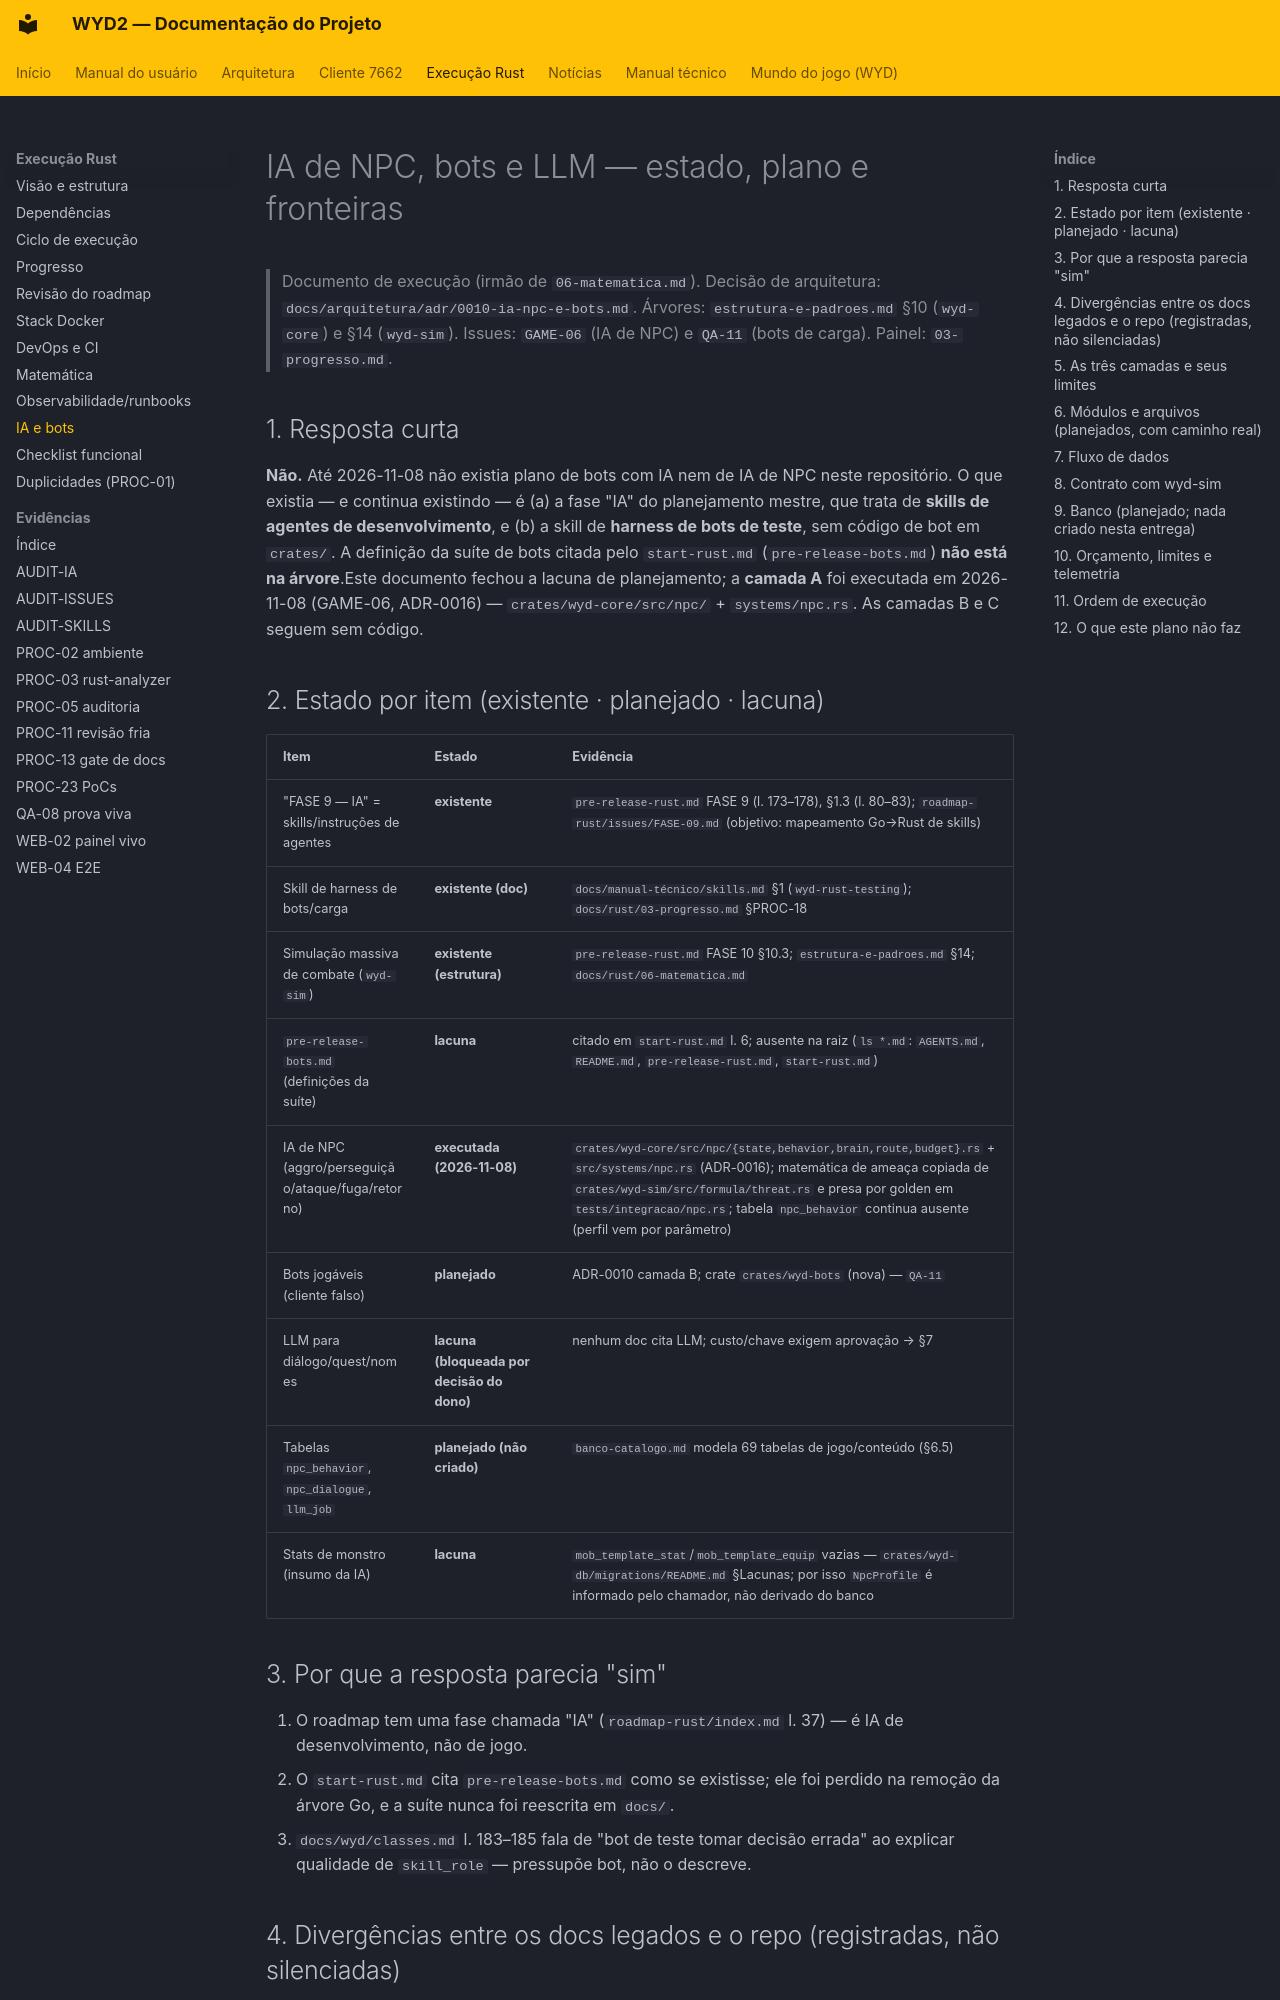

repository: lucascantarelli/OpenWYD-NextGen · page: rust/07-ia-e-bots/index.html · generator: mkdocs

# IA de NPC, bots e LLM — estado, plano e fronteiras

> Documento de execução (irmão de `06-matematica.md`). Decisão de arquitetura:
> `docs/arquitetura/adr/0010-ia-npc-e-bots.md`. Árvores: `estrutura-e-padroes.md`
> §10 (`wyd-core`) e §14 (`wyd-sim`). Issues: `GAME-06` (IA de NPC) e
> `QA-11` (bots de carga). Painel: `03-progresso.md`.

## 1. Resposta curta

**Não.** Até 2026-11-08 não existia plano de bots com IA nem de IA de NPC neste repositório.
O que existia — e continua existindo — é (a) a fase "IA" do planejamento mestre, que trata
de **skills de agentes de desenvolvimento**, e (b) a skill de **harness de bots de teste**,
sem código de bot em `crates/`. A definição da suíte de bots citada pelo `start-rust.md`
(`pre-release-bots.md`) **não está na árvore**.Este documento fechou a lacuna de planejamento; a **camada A** foi executada em 2026-11-08
(GAME-06, ADR-0016) — `crates/wyd-core/src/npc/` + `systems/npc.rs`. As camadas B e C
seguem sem código.

## 2. Estado por item (existente · planejado · lacuna)

| Item | Estado | Evidência |
|---|---|---|
| "FASE 9 — IA" = skills/instruções de agentes | **existente** | `pre-release-rust.md` FASE 9 (l. 173–178), §1.3 (l. 80–83); `roadmap-rust/issues/FASE-09.md` (objetivo: mapeamento Go→Rust de skills) |
| Skill de harness de bots/carga | **existente (doc)** | `docs/manual-técnico/skills.md` §1 (`wyd-rust-testing`); `docs/rust/03-progresso.md` §PROC-18 |
| Simulação massiva de combate (`wyd-sim`) | **existente (estrutura)** | `pre-release-rust.md` FASE 10 §10.3; `estrutura-e-padroes.md` §14; `docs/rust/06-matematica.md` |
| `pre-release-bots.md` (definições da suíte) | **lacuna** | citado em `start-rust.md` l. 6; ausente na raiz (`ls *.md`: `AGENTS.md`, `README.md`, `pre-release-rust.md`, `start-rust.md`) |
| IA de NPC (aggro/perseguição/ataque/fuga/retorno) | **executada (2026-11-08)** | `crates/wyd-core/src/npc/{state,behavior,brain,route,budget}.rs` + `src/systems/npc.rs` (ADR-0016); matemática de ameaça copiada de `crates/wyd-sim/src/formula/threat.rs` e presa por golden em `tests/integracao/npc.rs`; tabela `npc_behavior` continua ausente (perfil vem por parâmetro) |
| Bots jogáveis (cliente falso) | **planejado** | ADR-0010 camada B; crate `crates/wyd-bots` (nova) — `QA-11` |
| LLM para diálogo/quest/nomes | **lacuna (bloqueada por decisão do dono)** | nenhum doc cita LLM; custo/chave exigem aprovação → §7 |
| Tabelas `npc_behavior`, `npc_dialogue`, `llm_job` | **planejado (não criado)** | `banco-catalogo.md` modela 69 tabelas de jogo/conteúdo (§6.5) |
| Stats de monstro (insumo da IA) | **lacuna** | `mob_template_stat`/`mob_template_equip` vazias — `crates/wyd-db/migrations/README.md` §Lacunas; por isso `NpcProfile` é informado pelo chamador, não derivado do banco |

## 3. Por que a resposta parecia "sim"

1. O roadmap tem uma fase chamada "IA" (`roadmap-rust/index.md` l. 37) — é IA de
   desenvolvimento, não de jogo.
2. O `start-rust.md` cita `pre-release-bots.md` como se existisse; ele foi perdido na
   remoção da árvore Go, e a suíte nunca foi reescrita em `docs/`.
3. `docs/wyd/classes.md` l. 183–185 fala de "bot de teste tomar decisão errada" ao explicar
   qualidade de `skill_role` — pressupõe bot, não o descreve.
